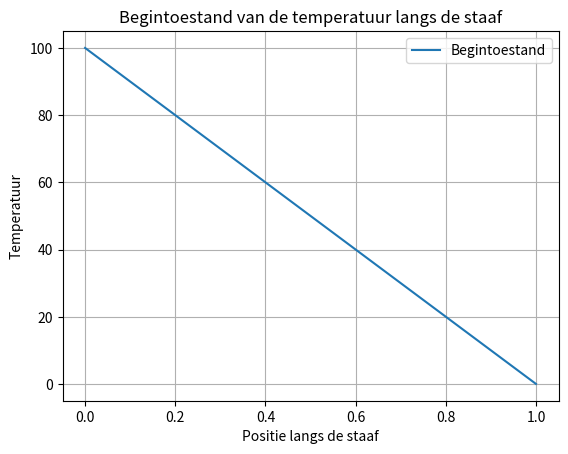
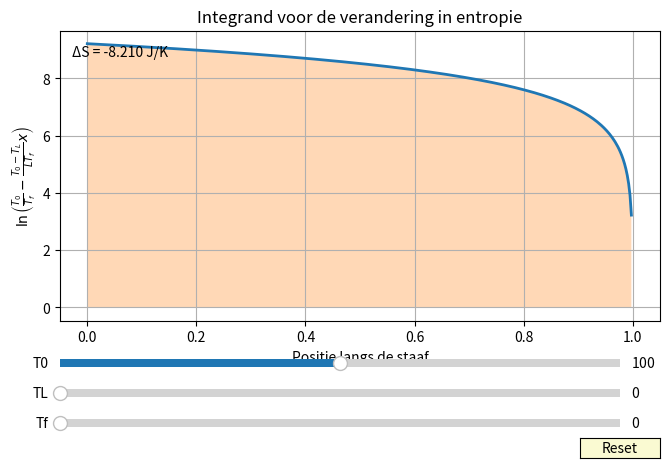

Python code for these plots, in order:
# imports
import numpy as np
import matplotlib.pyplot as plt

# We hebben een staaf met lengte L.
# We veronderstellen de begintoestand stationair.

# beginconties
T_i0 = 100 # Temperatuur aan het begin van de staaf
T_iL = 0.1 # Temperatuur aan het einde van de staaf
length = 1 # Lengte van de staaf
position = np.linspace(0, length, 100) # Positie langs de staaf

#De begintemperatuur op elke plaats x van de staaf is:
def initial_temperature(x=position, L=length, T_i0=T_i0, T_iL=T_iL):
    return T_i0 - (T_i0-T_iL)/L * x

# Voorstelling
plt.plot(position, initial_temperature(position), label='Begintoestand')
plt.xlabel('Positie langs de staaf')
plt.ylabel('Temperatuur')
plt.title('Begintoestand van de temperatuur langs de staaf')
plt.legend()
plt.grid()
plt.show()

# De plot is lineair


# ==============================================
# Entropiebepaling
# ==============================================

warmte_capaciteit = 1 # Warmtecapaciteit van het materiaal
massdichtheid = 1 # Massadichtheid van het materiaal
oppervlakte = 1 # Oppervlakte van de staaf

def entropy_niet_evenwicht(T_0=T_i0, T_L=T_iL, T_f=T_iL, L=length, c=warmte_capaciteit, rho=massdichtheid, A=oppervlakte):
    # Integraal: int_0^L ln(T_0/T_f - (T_0-T_L)/(L*T_f)*x) dx
    def integrand(x):
        return np.log(T_0/T_f - (T_0 - T_L)/(L * T_f) * x)
    
    # Numerieke integratie
    from scipy.integrate import quad
    integral, error = quad(integrand, 0, L)
    
    # Bereken de verandering in entropie
    delta_S = -c * rho * A * integral
    return delta_S

# Standalone interactive plot using matplotlib sliders (works outside Jupyter)
from scipy.integrate import quad
from matplotlib.widgets import Slider, Button


def plot_with_sliders():
    fig, ax = plt.subplots(figsize=(8, 5))
    plt.subplots_adjust(left=0.15, bottom=0.30)

    x = np.linspace(0, length, 400)

    # initial values
    T0_val = T_i0
    TL_val = T_iL
    Tf_val = T_iL

    def integrand_vals(T0, TL, Tf):
        return np.log(T0 / Tf - (T0 - TL) / (length * Tf) * x)

    y = integrand_vals(T0_val, TL_val, Tf_val)
    l, = ax.plot(x, y, lw=2)
    fill = ax.fill_between(x, y, alpha=0.3)
    ax.set_xlabel('Positie langs de staaf')
    ax.set_ylabel(r'$\ln\left(\frac{T_0}{T_f} - \frac{T_0-T_L}{L T_f} x\right)$')
    ax.set_title('Integrand voor de verandering in entropie')
    ax.grid(True)

    # text box for delta S
    txt = ax.text(0.02, 0.95, '', transform=ax.transAxes, va='top')

    # Slider axes
    axcolor = 'lightgoldenrodyellow'
    ax_T0 = plt.axes([0.15, 0.20, 0.70, 0.03], facecolor=axcolor)
    ax_TL = plt.axes([0.15, 0.14, 0.70, 0.03], facecolor=axcolor)
    ax_Tf = plt.axes([0.15, 0.08, 0.70, 0.03], facecolor=axcolor)

    sT0 = Slider(ax_T0, 'T0', 50.0, 150.0, valinit=T0_val, valstep=1.0)
    sTL = Slider(ax_TL, 'TL', 0.0, 150.0, valinit=TL_val, valstep=1.0)
    sTf = Slider(ax_Tf, 'Tf', 0.01, 200.0, valinit=max(Tf_val, 0.01), valstep=1.0)

    def update(val):
        T0 = sT0.val
        TL = sTL.val
        Tf = sTf.val
        # avoid invalid values that would make log arg <= 0
        # guard against Tf <= 0 which causes division by zero
        if Tf <= 0:
            Tf = 1e-8
        arr = integrand_vals(T0, TL, Tf)
        valid = np.isfinite(arr) & (np.isreal(arr))
        l.set_ydata(arr)
        # remove previous collections (robust across matplotlib versions)
        for coll in list(ax.collections):
            try:
                coll.remove()
            except Exception:
                pass
        ax.fill_between(x, arr, alpha=0.3)

        # compute delta S safely using quad on continuous integrand
        try:
            def integrand_scalar(xi):
                # guard against division by zero
                Tf_local = Tf if Tf > 0 else 1e-8
                return np.log(T0 / Tf_local - (T0 - TL) / (length * Tf_local) * xi)

            integral, err = quad(integrand_scalar, 0, length)
            delta_S = -warmte_capaciteit * massdichtheid * oppervlakte * integral
            txt.set_text(f'ΔS = {delta_S:.3f} J/K')
        except Exception as e:
            txt.set_text('ΔS: invalid params')

        fig.canvas.draw_idle()

    sT0.on_changed(update)
    sTL.on_changed(update)
    sTf.on_changed(update)

    # Reset button
    resetax = plt.axes([0.8, 0.025, 0.1, 0.04])
    button = Button(resetax, 'Reset', color=axcolor, hovercolor='0.975')

    def reset(event):
        sT0.reset()
        sTL.reset()
        sTf.reset()

    button.on_clicked(reset)

    # initial update to compute and show ΔS
    update(None)
    plt.show()


if __name__ == '__main__':
    plot_with_sliders()
